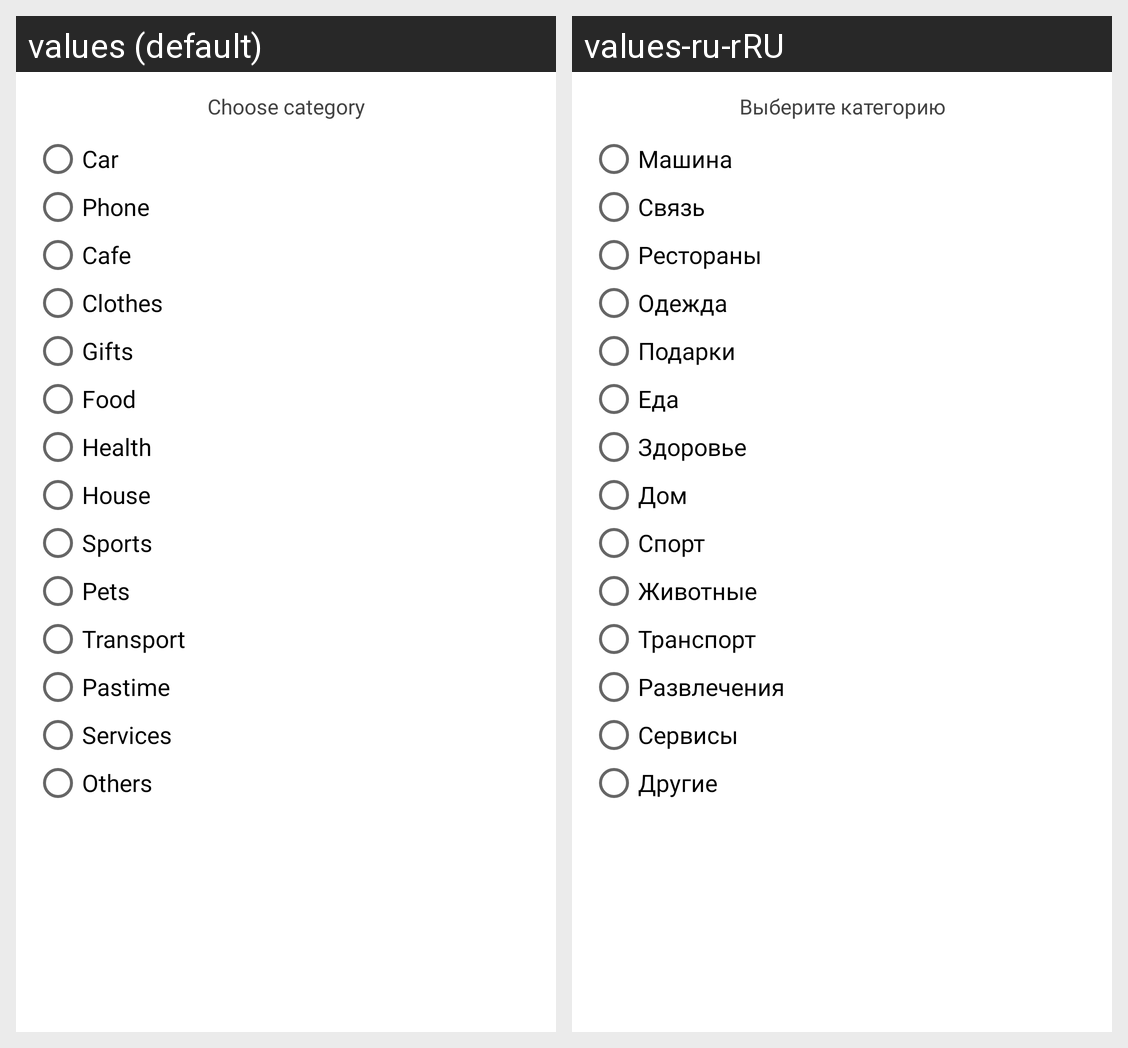

This grid shows one Android layout under two languages. Give, for every string resource on the screen, its name, the default text and each shown locale's text.
Android screen res/layout/category_expense_dialog.xml rendered under 2 locales, left to right: values (default), values-ru-rRU. Device: Nexus 5 (rendered at 1080×1920; each locale shown at half size, 540×960, under a caption strip naming it); theme Theme.BudgetUp.
Strings drawn on this screen, with the default value and each locale's value (text and hints the layout hard-codes, and strings that could not be matched under every locale, appear in the picture but are not listed):

ch_category
  values: Choose category
  values-ru-rRU: Выберите категорию

car
  values: Car
  values-ru-rRU: Машина

communications
  values: Phone
  values-ru-rRU: Связь

restaurants
  values: Cafe
  values-ru-rRU: Рестораны

clothes
  values: Clothes
  values-ru-rRU: Одежда

gifts
  values: Gifts
  values-ru-rRU: Подарки

food
  values: Food
  values-ru-rRU: Еда

health
  values: Health
  values-ru-rRU: Здоровье

house
  values: House
  values-ru-rRU: Дом

sports
  values: Sports
  values-ru-rRU: Спорт

pets
  values: Pets
  values-ru-rRU: Животные

transport
  values: Transport
  values-ru-rRU: Транспорт

entertainment
  values: Pastime
  values-ru-rRU: Развлечения

services
  values: Services
  values-ru-rRU: Сервисы

others
  values: Others
  values-ru-rRU: Другие
